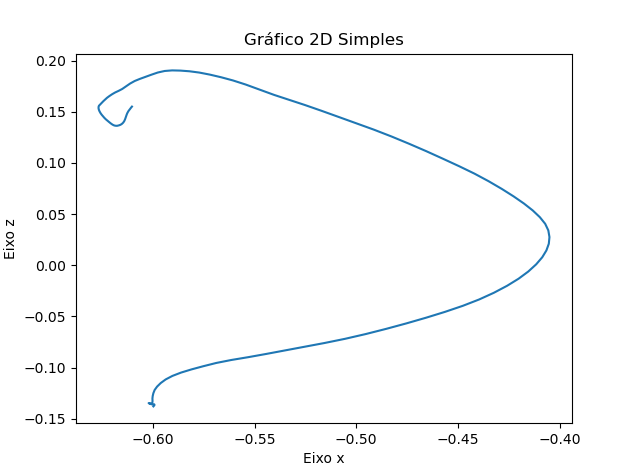

The table this chart was drawn from, first rows:
X, Y, Z
-0.5998, 0.185, -0.1379
-0.5995, 0.185, -0.1374
-0.5993, 0.185, -0.1368
-0.5992, 0.185, -0.1363
-0.5993, 0.185, -0.136
-0.5995, 0.185, -0.1358
-0.5996, 0.185, -0.1358
-0.5997, 0.185, -0.1359
-0.5999, 0.185, -0.136
-0.6001, 0.185, -0.136
-0.6004, 0.185, -0.136
-0.6007, 0.185, -0.1358
-0.6011, 0.185, -0.1356
-0.6015, 0.185, -0.1353
-0.6018, 0.185, -0.135
-0.6021, 0.185, -0.1348
-0.6021, 0.185, -0.1347
-0.6021, 0.185, -0.1347
-0.6019, 0.185, -0.1348
-0.6017, 0.185, -0.1349
-0.6013, 0.185, -0.135
-0.6009, 0.185, -0.1351
-0.6006, 0.185, -0.135
-0.6004, 0.185, -0.1345
-0.6002, 0.185, -0.1335
-0.6002, 0.185, -0.1321
-0.6002, 0.185, -0.1301
-0.6001, 0.185, -0.1277
-0.5998, 0.185, -0.1249
-0.5992, 0.185, -0.1218
-0.5979, 0.185, -0.1185
-0.5962, 0.185, -0.1151
-0.5937, 0.185, -0.1115
-0.5904, 0.185, -0.1081
-0.5862, 0.185, -0.1049
-0.5811, 0.185, -0.1018
-0.5753, 0.185, -0.09868
-0.5689, 0.185, -0.09546
-0.5615, 0.185, -0.09256
-0.5532, 0.185, -0.08981
-0.5445, 0.185, -0.0867
-0.5353, 0.185, -0.08326
-0.5257, 0.185, -0.07969
-0.5157, 0.185, -0.07597
-0.5055, 0.185, -0.07185
-0.4954, 0.185, -0.06721
-0.4853, 0.185, -0.06215
-0.4754, 0.185, -0.05679
-0.4657, 0.185, -0.05122
-0.4564, 0.185, -0.04552
-0.4476, 0.185, -0.03961
-0.4396, 0.185, -0.03339
-0.4323, 0.185, -0.02684
-0.4258, 0.185, -0.02003
-0.4202, 0.185, -0.01312
-0.4154, 0.185, -0.006104
-0.4115, 0.185, 0.0009665
-0.4085, 0.185, 0.00786
-0.4065, 0.185, 0.01453
-0.4053, 0.185, 0.02108
... 89 more rows
